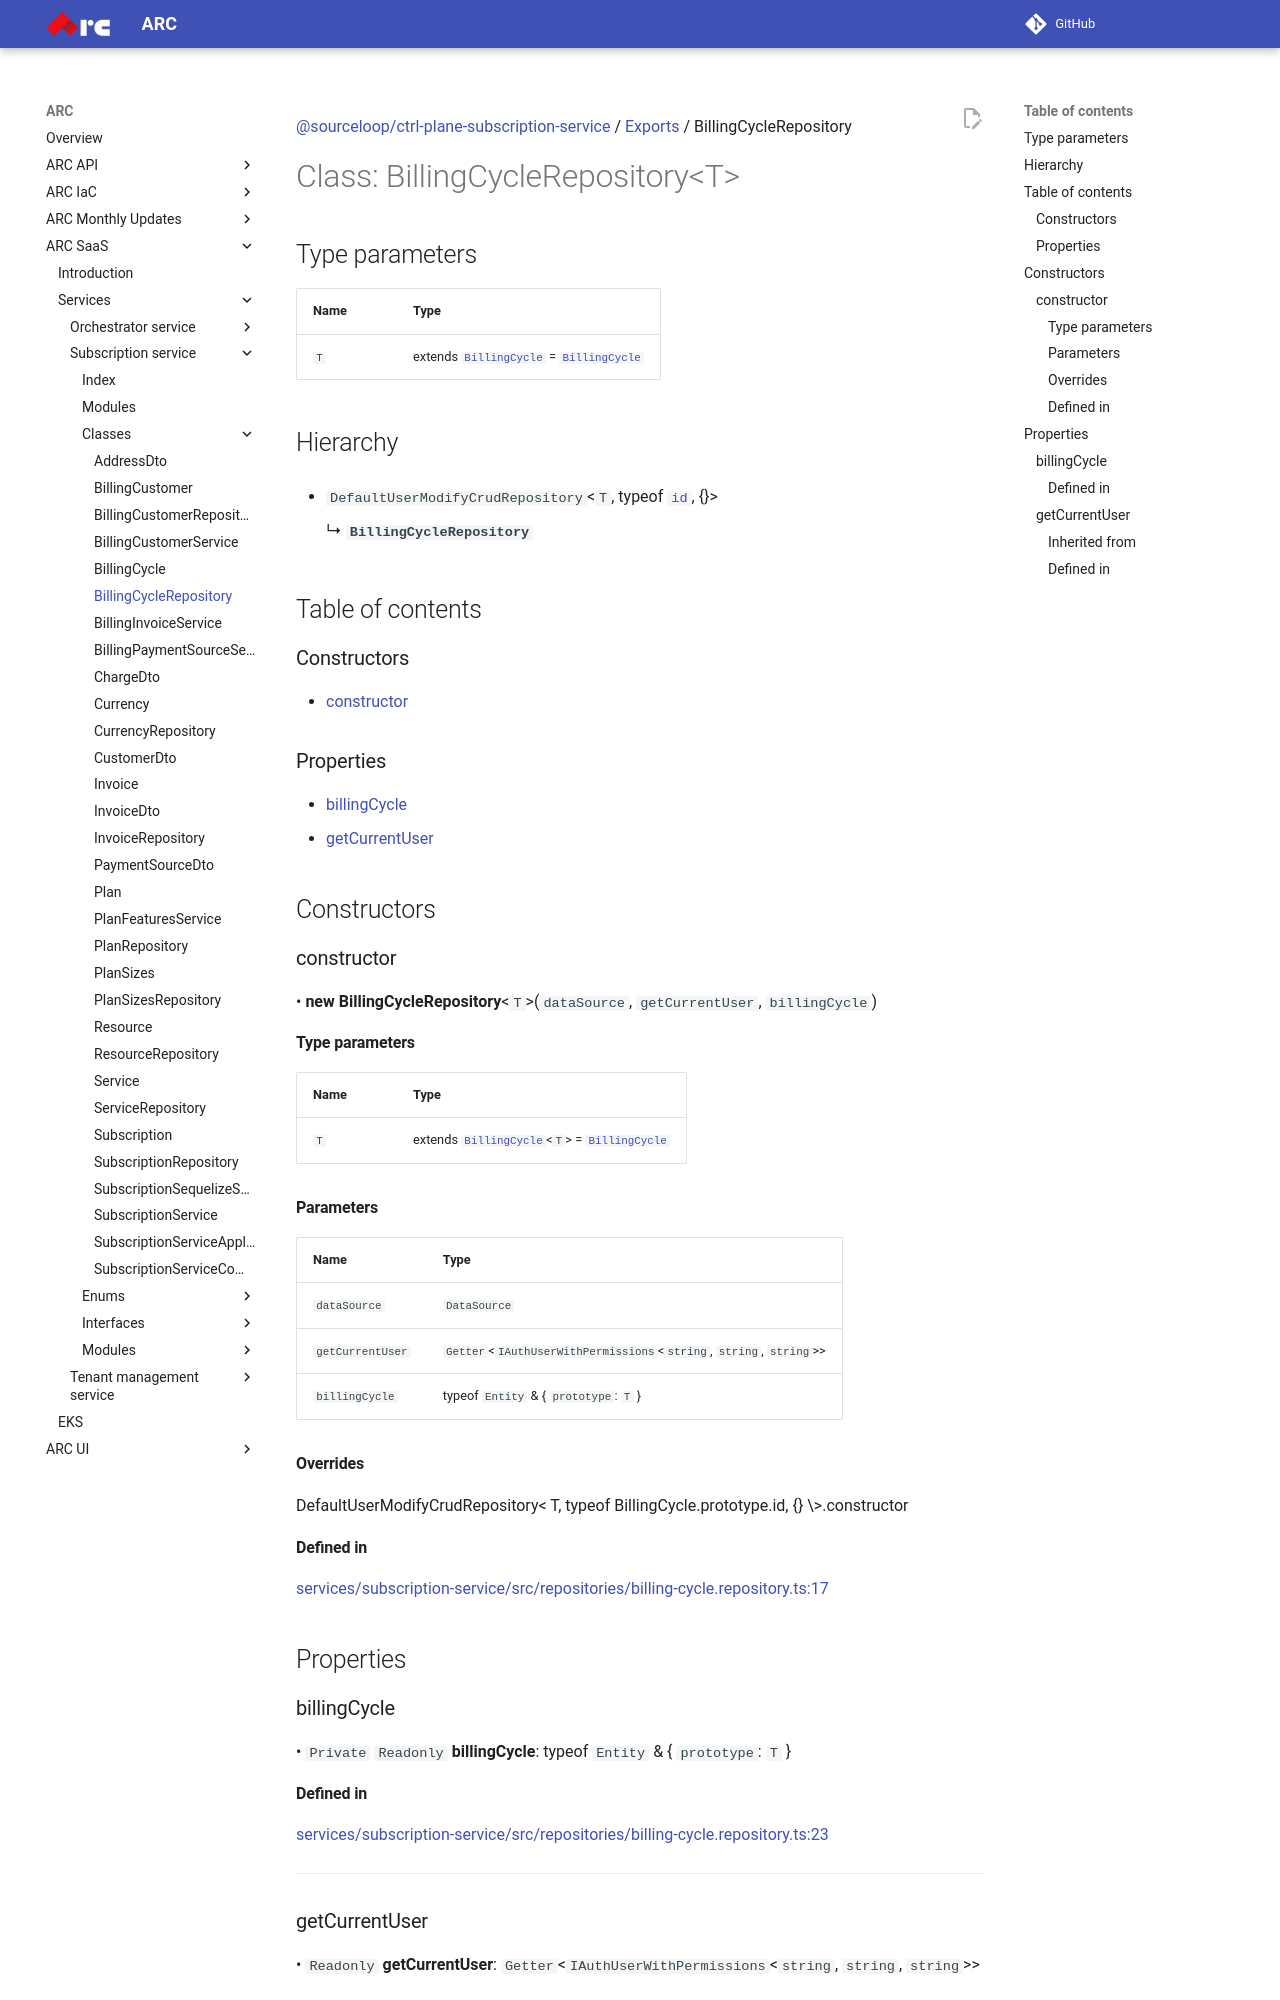

repository: sourcefuse/arc-docs · page: arc-saas-docs/services/subscription-service/classes/BillingCycleRepository/index.html · generator: mkdocs

[@sourceloop/ctrl-plane-subscription-service](../README.md) / [Exports](../modules.md) / BillingCycleRepository

# Class: BillingCycleRepository<T\>

## Type parameters

| Name | Type |
| :------ | :------ |
| `T` | extends [`BillingCycle`](BillingCycle.md) = [`BillingCycle`](BillingCycle.md) |

## Hierarchy

- `DefaultUserModifyCrudRepository`<`T`, typeof [`id`](BillingCycle.md#id), {}\>

  ↳ **`BillingCycleRepository`**

## Table of contents

### Constructors

- [constructor](BillingCycleRepository.md#constructor)

### Properties

- [billingCycle](BillingCycleRepository.md#billingcycle)
- [getCurrentUser](BillingCycleRepository.md#getcurrentuser)

## Constructors

### constructor

• **new BillingCycleRepository**<`T`\>(`dataSource`, `getCurrentUser`, `billingCycle`)

#### Type parameters

| Name | Type |
| :------ | :------ |
| `T` | extends [`BillingCycle`](BillingCycle.md)<`T`\> = [`BillingCycle`](BillingCycle.md) |

#### Parameters

| Name | Type |
| :------ | :------ |
| `dataSource` | `DataSource` |
| `getCurrentUser` | `Getter`<`IAuthUserWithPermissions`<`string`, `string`, `string`\>\> |
| `billingCycle` | typeof `Entity` & { `prototype`: `T`  } |

#### Overrides

DefaultUserModifyCrudRepository&lt;
  T,
  typeof BillingCycle.prototype.id,
  {}
\&gt;.constructor

#### Defined in

[services/subscription-service/src/repositories/billing-cycle.repository.ts:17](https://github.com/sourcefuse/arc-saas/blob/27b4636/services/subscription-service/src/repositories/billing-cycle.repository.ts#L17)

## Properties

### billingCycle

• `Private` `Readonly` **billingCycle**: typeof `Entity` & { `prototype`: `T`  }

#### Defined in

[services/subscription-service/src/repositories/billing-cycle.repository.ts:23](https://github.com/sourcefuse/arc-saas/blob/27b4636/services/subscription-service/src/repositories/billing-cycle.repository.ts#L23)

___
